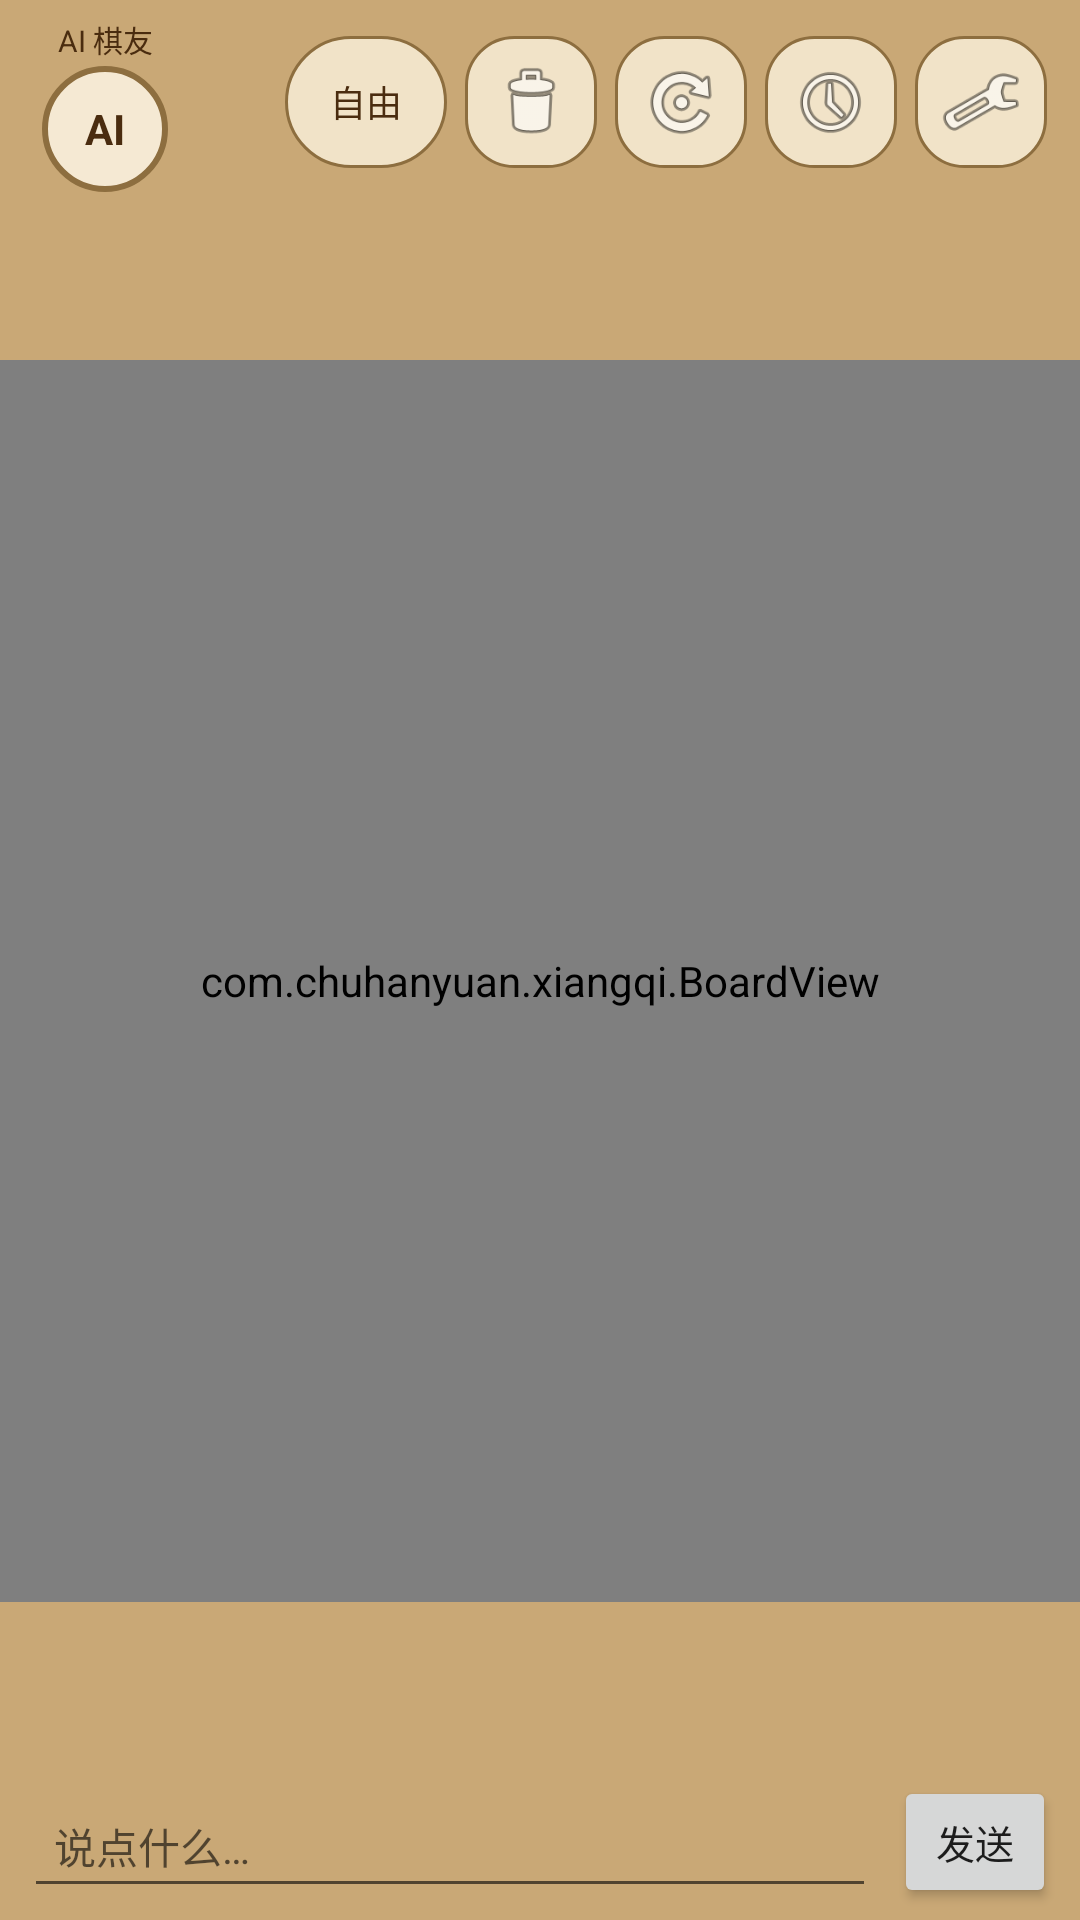

Android layout source for this screen:
<!-- AndroidManifest.xml: application theme Theme.Chuhan -->
<!-- res/layout/activity_main.xml -->
<?xml version="1.0" encoding="utf-8"?>
<FrameLayout xmlns:android="http://schemas.android.com/apk/res/android"
    android:id="@+id/rootContainer"
    android:layout_width="match_parent"
    android:layout_height="match_parent">

    <LinearLayout
        android:layout_width="match_parent"
        android:layout_height="match_parent"
        android:orientation="vertical">

        
        <LinearLayout
            android:id="@+id/topBar"
            android:layout_width="match_parent"
            android:layout_height="68dp"
            android:gravity="center_vertical"
            android:paddingStart="8dp"
            android:paddingEnd="8dp">

            <LinearLayout
                android:layout_width="0dp"
                android:layout_height="match_parent"
                android:layout_weight="1"
                android:gravity="center_vertical"
                android:orientation="horizontal">

                <LinearLayout
                    android:layout_width="54dp"
                    android:layout_height="match_parent"
                    android:gravity="center"
                    android:orientation="vertical">

                    <TextView
                        android:id="@+id/tvAiName"
                        android:layout_width="match_parent"
                        android:layout_height="18dp"
                        android:gravity="center"
                        android:text="AI 棋友"
                        android:textColor="@color/board_line"
                        android:textSize="10sp" />

                    <TextView
                        android:id="@+id/aiAvatar"
                        android:layout_width="42dp"
                        android:layout_height="42dp"
                        android:background="@drawable/ai_avatar_bg"
                        android:gravity="center"
                        android:text="AI"
                        android:textColor="@color/board_line"
                        android:textSize="14sp"
                        android:textStyle="bold" />
                </LinearLayout>

                <TextView
                    android:id="@+id/tvTurnStatus"
                    android:layout_width="wrap_content"
                    android:layout_height="28dp"
                    android:layout_marginStart="6dp"
                    android:gravity="center_vertical"
                    android:text="● 对方正在思考…"
                    android:textColor="@color/board_line"
                    android:textSize="11sp"
                    android:visibility="invisible" />
            </LinearLayout>

            
            <TextView
                android:id="@+id/btnFree"
                android:layout_width="54dp"
                android:layout_height="44dp"
                android:layout_margin="3dp"
                android:background="@drawable/free_mode_bg"
                android:gravity="center"
                android:text="自由"
                android:textColor="@color/board_line"
                android:textSize="12sp"
                android:clickable="true"
                android:focusable="true" />

            <ImageView
                android:id="@+id/btnClear"
                android:layout_width="44dp"
                android:layout_height="44dp"
                android:layout_margin="3dp"
                android:background="@drawable/bubble_bg"
                android:padding="8dp"
                android:contentDescription="清空棋盘"
                android:src="@android:drawable/ic_menu_delete" />

            <ImageView
                android:id="@+id/btnNew"
                android:layout_width="44dp"
                android:layout_height="44dp"
                android:layout_margin="3dp"
                android:background="@drawable/bubble_bg"
                android:padding="8dp"
                android:contentDescription="@string/new_game"
                android:src="@android:drawable/ic_menu_rotate" />

            <ImageView
                android:id="@+id/btnChat"
                android:layout_width="44dp"
                android:layout_height="44dp"
                android:layout_margin="3dp"
                android:background="@drawable/bubble_bg"
                android:padding="8dp"
                android:contentDescription="@string/chat_history"
                android:src="@android:drawable/ic_menu_recent_history" />

            <ImageView
                android:id="@+id/btnCfg"
                android:layout_width="44dp"
                android:layout_height="44dp"
                android:layout_margin="3dp"
                android:background="@drawable/bubble_bg"
                android:padding="8dp"
                android:contentDescription="@string/settings"
                android:src="@android:drawable/ic_menu_preferences" />
        </LinearLayout>

        <HorizontalScrollView
            android:id="@+id/capturedTopScroll"
            android:layout_width="match_parent"
            android:layout_height="52dp"
            android:scrollbars="none">
            <LinearLayout
                android:id="@+id/capturedTopArea"
                android:layout_width="wrap_content"
                android:layout_height="match_parent"
                android:orientation="horizontal"
                android:gravity="center_vertical"
                android:clipChildren="false"
                android:paddingStart="8dp"
                android:paddingEnd="8dp" />
        </HorizontalScrollView>

        <com.chuhanyuan.xiangqi.BoardView
            android:id="@+id/boardView"
            android:layout_width="match_parent"
            android:layout_height="0dp"
            android:layout_weight="1"
            android:layout_gravity="center" />

        
        <HorizontalScrollView
            android:id="@+id/capturedScroll"
            android:layout_width="match_parent"
            android:layout_height="58dp"
            android:scrollbars="none">
            <LinearLayout
                android:id="@+id/capturedArea"
                android:layout_width="wrap_content"
                android:layout_height="match_parent"
                android:orientation="horizontal"
                android:gravity="center_vertical"
                android:clipChildren="false"
                android:paddingStart="8dp"
                android:paddingEnd="8dp" />
        </HorizontalScrollView>

        
        <LinearLayout
            android:id="@+id/bottomPanel"
            android:layout_width="match_parent"
            android:layout_height="48dp"
            android:orientation="horizontal"
            android:gravity="center_vertical"
            android:paddingStart="8dp"
            android:paddingEnd="8dp"
            android:paddingBottom="4dp">

            <EditText
                android:id="@+id/etInput"
                android:layout_width="0dp"
                android:layout_height="44dp"
                android:layout_weight="1"
                android:hint="@string/say_something"
                android:textSize="14sp"
                android:maxLines="1"
                android:singleLine="true"
                android:paddingStart="10dp"
                android:paddingEnd="10dp"
                android:inputType="textShortMessage" />

            <Button
                android:id="@+id/btnSend"
                android:layout_width="54dp"
                android:layout_height="44dp"
                android:minWidth="0dp"
                android:layout_marginStart="6dp"
                android:text="@string/send"
                android:textSize="13sp" />
        </LinearLayout>
    </LinearLayout>

    <TextView
        android:id="@+id/tvBubble"
        android:layout_width="wrap_content"
        android:layout_height="wrap_content"
        android:layout_gravity="top|center_horizontal"
        android:layout_marginTop="58dp"
        android:layout_marginStart="64dp"
        android:layout_marginEnd="64dp"
        android:background="@drawable/bubble_bg"
        android:maxLines="4"
        android:ellipsize="end"
        android:paddingStart="14dp"
        android:paddingEnd="14dp"
        android:paddingTop="7dp"
        android:paddingBottom="7dp"
        android:textColor="@color/board_line"
        android:textSize="14sp"
        android:visibility="gone"
        android:clickable="false" />

    <TextView
        android:id="@+id/tvEat"
        android:layout_width="wrap_content"
        android:layout_height="wrap_content"
        android:layout_gravity="center"
        android:text="吃"
        android:textSize="58sp"
        android:textStyle="bold"
        android:textColor="@color/board_line"
        android:visibility="gone"
        android:clickable="false" />
</FrameLayout>
<!-- resources referenced by this layout -->
<resources>
  <color name="board_line">#4A2C0F</color>
  <!-- drawable ai_avatar_bg (drawable) -->
  <?xml version="1.0" encoding="utf-8"?>
  <shape xmlns:android="http://schemas.android.com/apk/res/android" android:shape="oval">
      <solid android:color="@color/piece_face" />
      <stroke android:width="2dp" android:color="@color/gold_accent" />
  </shape>
  <!-- drawable bubble_bg (drawable) -->
  <?xml version="1.0" encoding="utf-8"?>
  <shape xmlns:android="http://schemas.android.com/apk/res/android" android:shape="rectangle">
      <solid android:color="@color/bubble_bg" />
      <corners android:radius="16dp" />
      <stroke android:width="1dp" android:color="@color/gold_accent" />
  </shape>
  <!-- drawable free_mode_bg (drawable) -->
  <?xml version="1.0" encoding="utf-8"?>
  <selector xmlns:android="http://schemas.android.com/apk/res/android">
      <item android:state_selected="true">
          <shape android:shape="rectangle">
              <solid android:color="@color/river_bg" />
              <corners android:radius="22dp" />
              <stroke android:width="2dp" android:color="@color/gold_accent" />
          </shape>
      </item>
      <item>
          <shape android:shape="rectangle">
              <solid android:color="@color/bubble_bg" />
              <corners android:radius="22dp" />
              <stroke android:width="1dp" android:color="@color/gold_accent" />
          </shape>
      </item>
  </selector>
  <string name="chat_history">聊天记录</string>
  <string name="new_game">重新开局</string>
  <string name="say_something">说点什么…</string>
  <string name="send">发送</string>
  <string name="settings">设置</string>
  <style name="Theme.Chuhan" parent="Theme.MaterialComponents.DayNight.NoActionBar">
          <item name="android:windowBackground">@color/table_bg</item>
          <item name="android:statusBarColor">@color/table_dark</item>
      </style>
  <color name="piece_face">#F5E9D3</color>
  <color name="gold_accent">#8D6E3F</color>
  <color name="bubble_bg">#F1E3C8</color>
  <color name="river_bg">#E2C290</color>
  <color name="table_bg">#C9A876</color>
  <color name="table_dark">#5D4037</color>
</resources>
